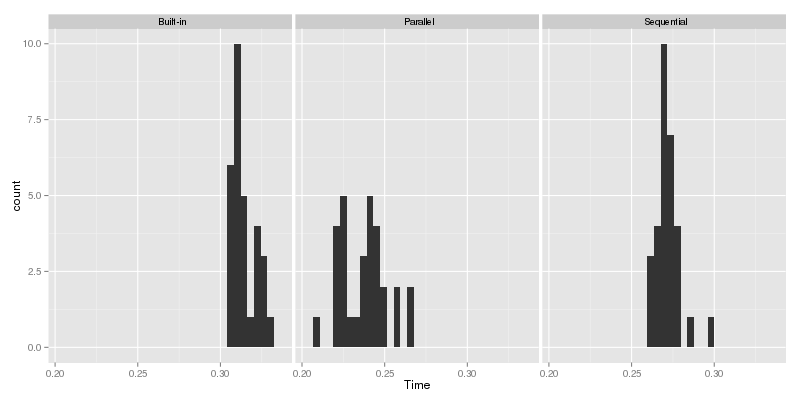

The table this chart was drawn from, first rows:
Size, Type, Time
100000, "Sequential", 0.02903
100000, "Parallel", 0.07068
100000, "Built-in", 0.03422
100000, "Sequential", 0.02892
100000, "Parallel", 0.08957
100000, "Built-in", 0.03389
100000, "Sequential", 0.02881
100000, "Parallel", 0.07587
100000, "Built-in", 0.03399
100000, "Sequential", 0.02951
100000, "Parallel", 0.07359
100000, "Built-in", 0.03459
100000, "Sequential", 0.0286
100000, "Parallel", 0.08983
100000, "Built-in", 0.03335
100000, "Sequential", 0.02844
100000, "Parallel", 0.07875
100000, "Built-in", 0.03345
100000, "Sequential", 0.02988
100000, "Parallel", 0.1196
100000, "Built-in", 0.03387
100000, "Sequential", 0.02826
100000, "Parallel", 0.07597
100000, "Built-in", 0.03455
100000, "Sequential", 0.0284
100000, "Parallel", 0.0778
100000, "Built-in", 0.0337
100000, "Sequential", 0.0288
100000, "Parallel", 0.08067
100000, "Built-in", 0.03409
100000, "Sequential", 0.02922
100000, "Parallel", 0.0779
100000, "Built-in", 0.03302
100000, "Sequential", 0.02854
100000, "Parallel", 0.08585
100000, "Built-in", 0.03392
100000, "Sequential", 0.02957
100000, "Parallel", 0.08208
100000, "Built-in", 0.03306
100000, "Sequential", 0.02961
100000, "Parallel", 0.07354
100000, "Built-in", 0.03288
100000, "Sequential", 0.02855
100000, "Parallel", 0.08263
100000, "Built-in", 0.03388
100000, "Sequential", 0.03042
100000, "Parallel", 0.09288
100000, "Built-in", 0.04156
100000, "Sequential", 0.03294
100000, "Parallel", 0.09198
100000, "Built-in", 0.03673
100000, "Sequential", 0.0309
100000, "Parallel", 0.09008
100000, "Built-in", 0.03275
100000, "Sequential", 0.02845
100000, "Parallel", 0.09442
100000, "Built-in", 0.03468
100000, "Sequential", 0.02857
100000, "Parallel", 0.0748
100000, "Built-in", 0.0338
... 660 more rows
